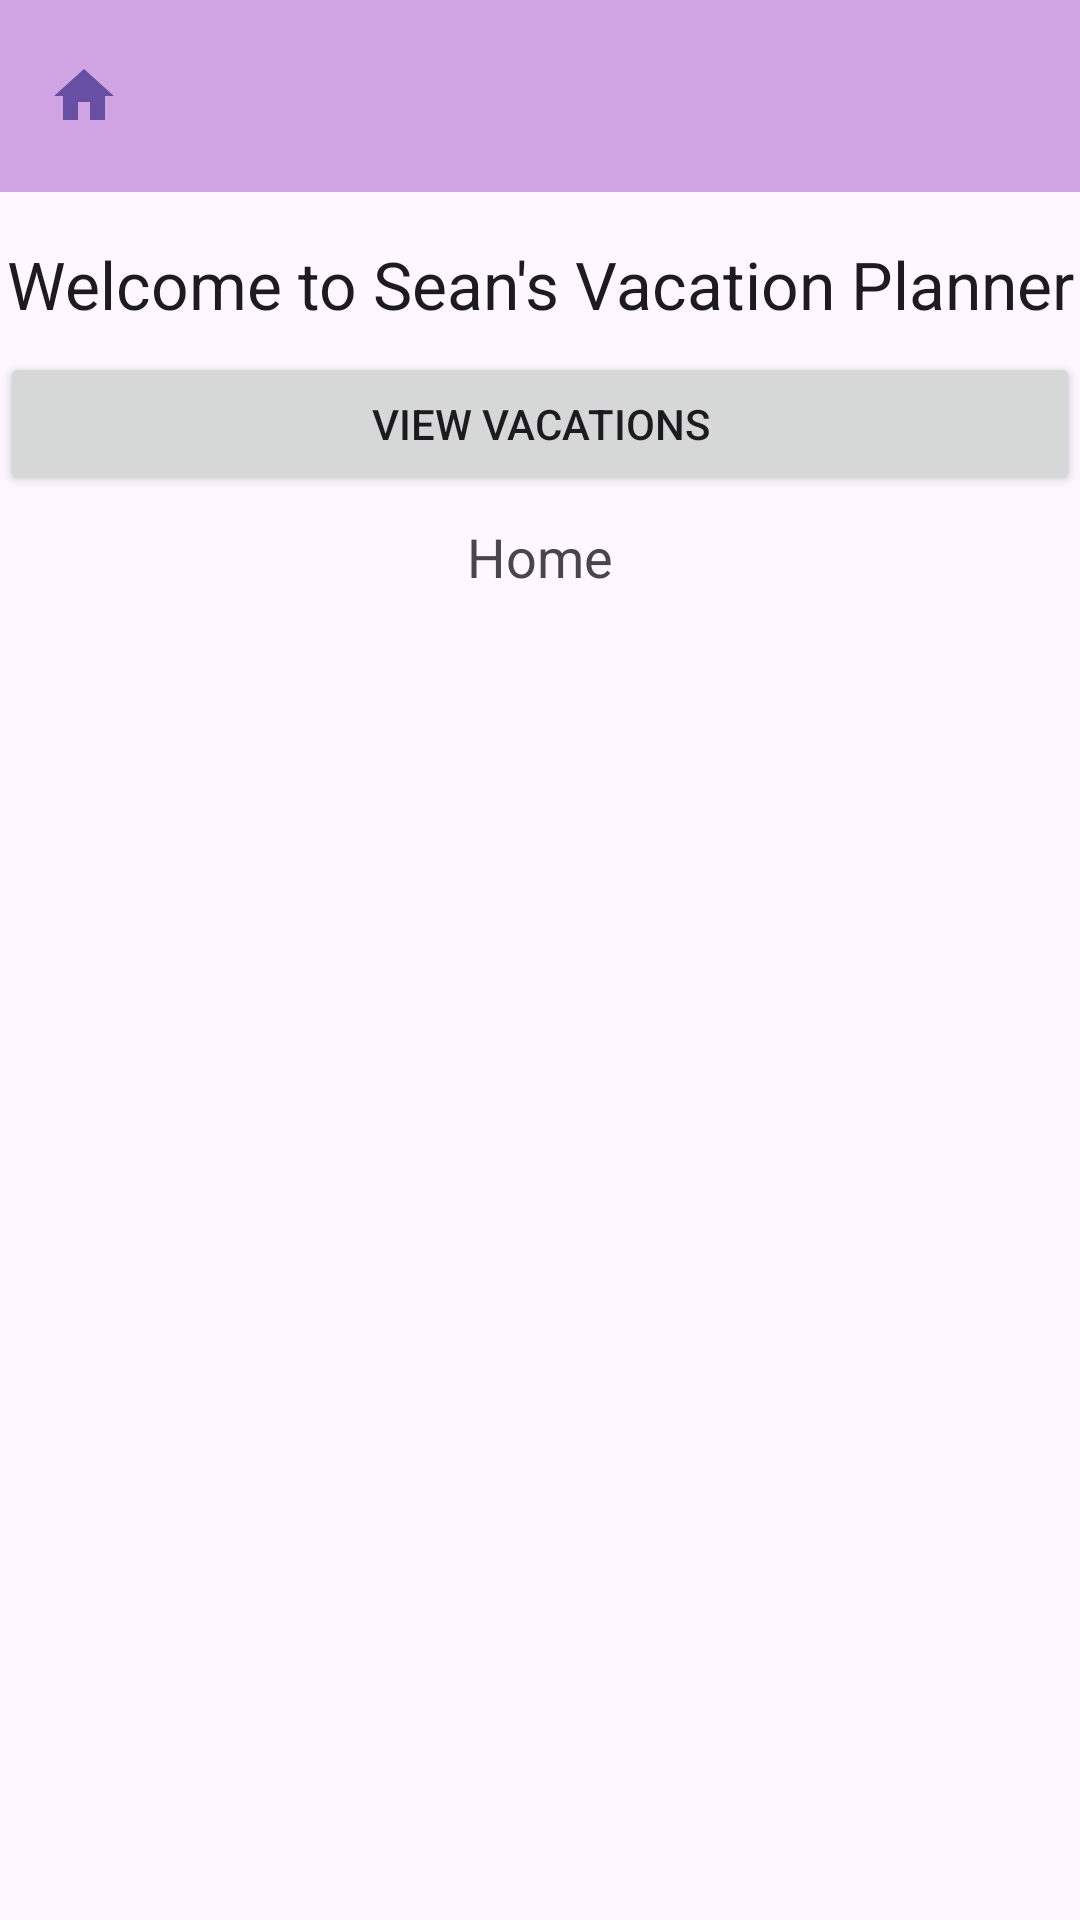

Here is an Android app screen rendered from its layout file. Give the layout XML and the strings, colors and styles it references.
<!-- AndroidManifest.xml: application theme Theme.D308_Vacation_Planner -->
<!-- res/layout/activity_home.xml -->
<?xml version="1.0" encoding="utf-8"?>
<androidx.constraintlayout.widget.ConstraintLayout
    xmlns:android="http://schemas.android.com/apk/res/android"
    xmlns:app="http://schemas.android.com/apk/res-auto"
    xmlns:tools="http://schemas.android.com/tools"
    android:layout_width="match_parent"
    android:layout_height="match_parent"
    tools:context=".MainActivity">

    <androidx.appcompat.widget.Toolbar
        android:id="@+id/toolbar"
        android:layout_width="match_parent"
        android:layout_height="?attr/actionBarSize"
        android:background="@color/lighter_purple"
        app:navigationIcon="@drawable/baseline_home_24"
        android:paddingStart="16dp"
        android:paddingEnd="16dp"
        app:contentInsetStartWithNavigation="0dp"
        app:layout_constraintTop_toTopOf="parent"
        app:layout_constraintStart_toStartOf="parent"
        app:layout_constraintEnd_toEndOf="parent"
        android:navigationContentDescription="@string/home" />

    <TextView
        android:id="@+id/home_title"
        android:layout_width="wrap_content"
        android:layout_height="wrap_content"
        android:text="Welcome to Sean's Vacation Planner"
        android:textAppearance="?android:attr/textAppearanceLarge"
        android:layout_gravity="center"
        android:layout_marginBottom="8dp"
        app:layout_constraintTop_toBottomOf="@id/toolbar"
        app:layout_constraintStart_toStartOf="parent"
        app:layout_constraintEnd_toEndOf="parent"
        android:layout_marginTop="16dp" />

    <Button
        android:id="@+id/button_view_vacations"
        android:layout_width="0dp"
        android:layout_height="wrap_content"
        android:text="View Vacations"
        app:layout_constraintTop_toBottomOf="@id/home_title"
        app:layout_constraintStart_toStartOf="parent"
        app:layout_constraintEnd_toEndOf="parent"
        android:layout_marginTop="8dp" />

    <TextView
        android:id="@+id/text_home"
        android:layout_width="wrap_content"
        android:layout_height="wrap_content"
        android:text="Home"
        android:textAppearance="?android:attr/textAppearanceMedium"
        app:layout_constraintTop_toBottomOf="@id/button_view_vacations"
        app:layout_constraintStart_toStartOf="parent"
        app:layout_constraintEnd_toEndOf="parent"
        android:layout_marginTop="8dp" />

    <ImageView
        android:id="@+id/home_image"
        android:layout_width="0dp"
        android:layout_height="0dp"
        android:src="@drawable/background"
        android:contentDescription="@string/home_image_description"
        android:scaleType="centerCrop"
        app:layout_constraintTop_toBottomOf="@id/text_home"
        app:layout_constraintStart_toStartOf="parent"
        app:layout_constraintEnd_toEndOf="parent"
        app:layout_constraintBottom_toBottomOf="parent"
        android:layout_marginTop="8dp"
        android:layout_marginBottom="8dp"
        android:visibility="visible" />

    <FrameLayout
        android:id="@+id/fragment_container"
        android:layout_width="match_parent"
        android:layout_height="0dp"
        app:layout_constraintTop_toBottomOf="@id/button_view_vacations"
        app:layout_constraintStart_toStartOf="parent"
        app:layout_constraintEnd_toEndOf="parent"
        app:layout_constraintBottom_toBottomOf="parent" />

</androidx.constraintlayout.widget.ConstraintLayout>
<!-- resources referenced by this layout -->
<resources>
  <color name="lighter_purple">#D1A4E4</color>
  <!-- drawable baseline_home_24 (drawable) -->
  <vector xmlns:android="http://schemas.android.com/apk/res/android" android:height="24dp" android:tint="#6750A4" android:viewportHeight="24" android:viewportWidth="24" android:width="24dp">
        
      <path android:fillColor="@android:color/white" android:pathData="M10,20v-6h4v6h5v-8h3L12,3 2,12h3v8z"/>
      
  </vector>
  <string name="home_image_description">Background image of a mountain and waterfall in Iceland</string>
  <style name="Theme.D308_Vacation_Planner" parent="Base.Theme.D308_Vacation_Planner" />
  <style name="Base.Theme.D308_Vacation_Planner" parent="Theme.Material3.DayNight">
          
          
      </style>
</resources>
